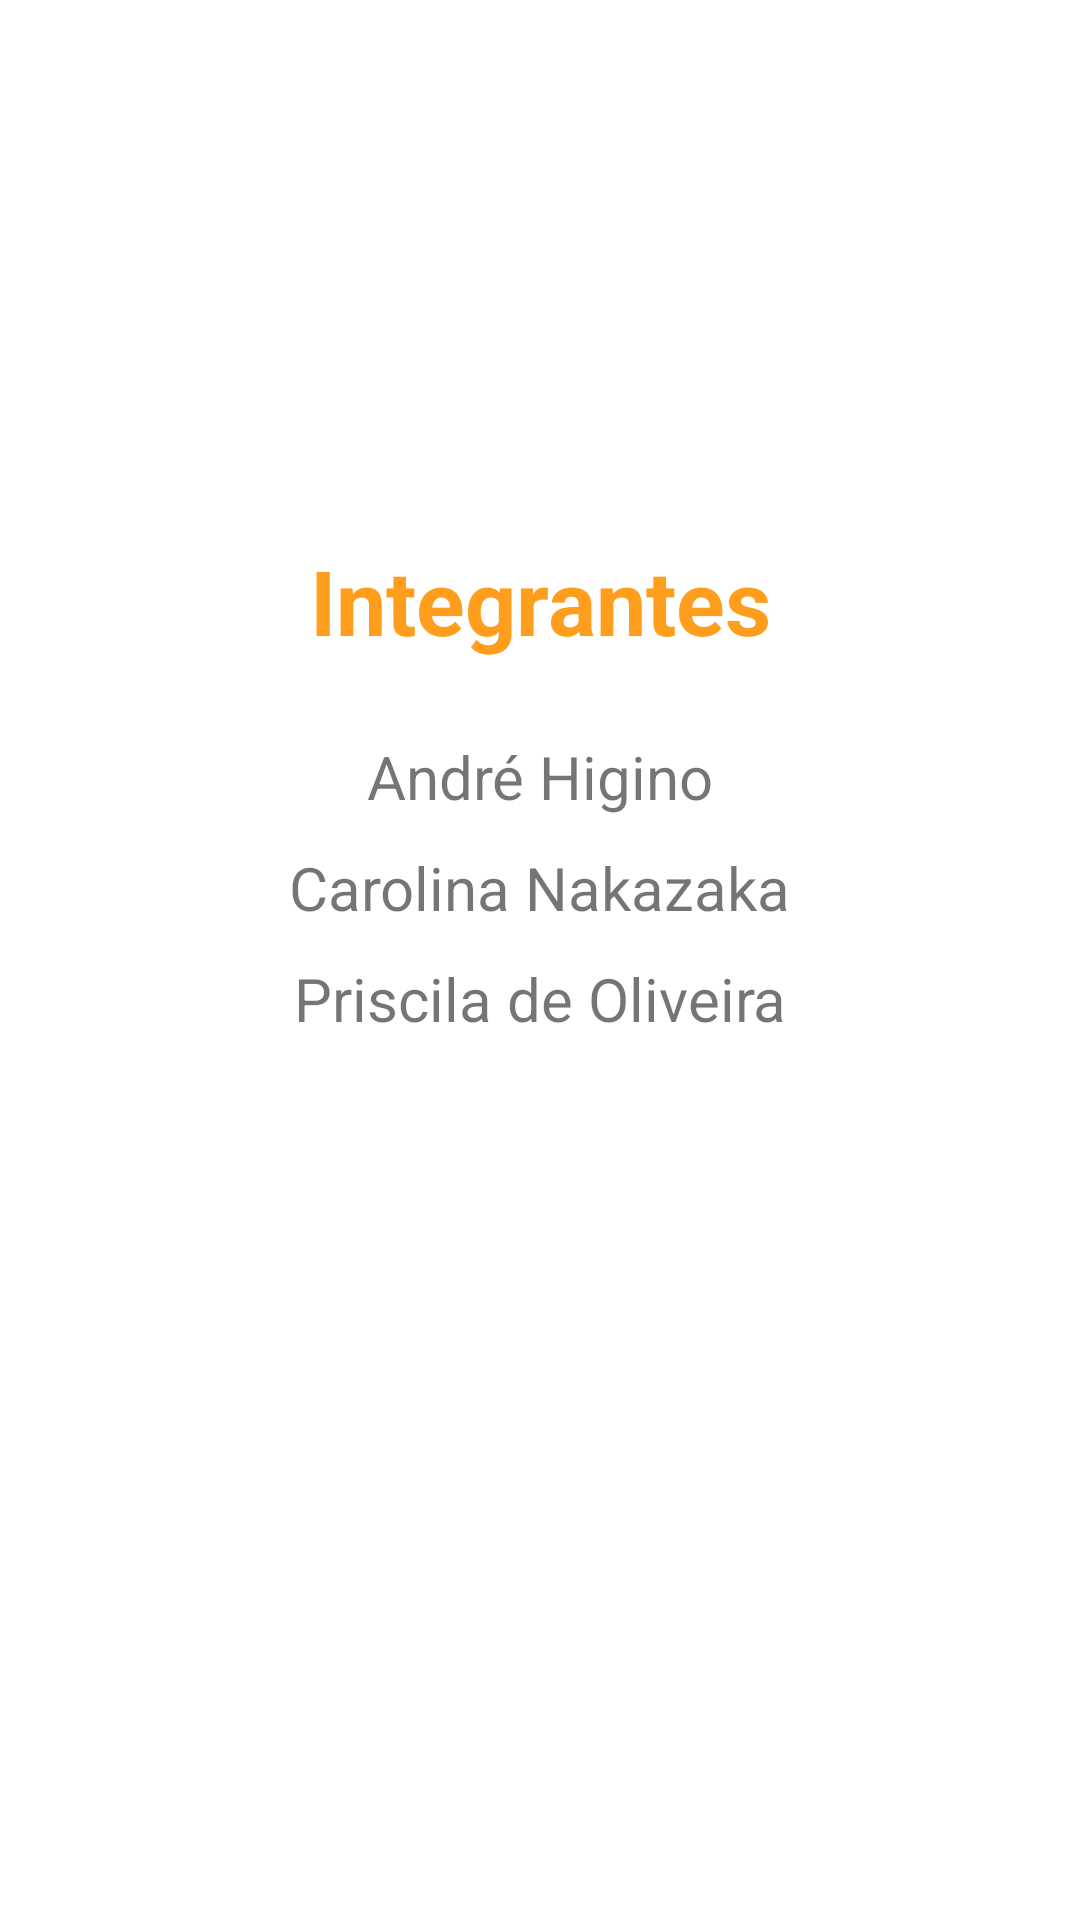

The Android layout XML behind this screen, and the referenced resources:
<!-- AndroidManifest.xml: application theme Theme.DesafioEldorado -->
<!-- res/layout/fragment_home.xml -->
<?xml version="1.0" encoding="utf-8"?>
<FrameLayout xmlns:android="http://schemas.android.com/apk/res/android"
    xmlns:tools="http://schemas.android.com/tools"
    android:layout_width="match_parent"
    android:layout_height="match_parent"
    xmlns:app="http://schemas.android.com/apk/res-auto"
    tools:context=".fragments.HomeFragment">

    
    <androidx.constraintlayout.widget.ConstraintLayout
        android:layout_width="match_parent"
        android:layout_height="match_parent">

        <TextView
            android:id="@+id/people"
            android:layout_width="wrap_content"
            android:layout_height="wrap_content"
            android:layout_centerInParent="true"
            android:textStyle="bold"
            android:textSize="30sp"
            android:textColor="@color/purple_500"
            app:layout_constraintTop_toTopOf="parent"
            app:layout_constraintStart_toStartOf="parent"
            app:layout_constraintEnd_toEndOf="parent"
            android:layout_marginTop="180dp"
            android:text="Integrantes" />

        <TextView
            android:id="@+id/person_01"
            android:layout_width="wrap_content"
            android:layout_height="wrap_content"
            android:text="André Higino"
            android:textSize="20sp"
            app:layout_constraintTop_toBottomOf="@id/people"
            app:layout_constraintStart_toStartOf="parent"
            android:layout_marginTop="25dp"
            app:layout_constraintEnd_toEndOf="parent"/>
        <TextView
            android:id="@+id/person_02"
            android:layout_width="wrap_content"
            android:layout_height="wrap_content"
            android:text="Carolina Nakazaka"
            android:textSize="20sp"
            app:layout_constraintTop_toBottomOf="@id/person_01"
            app:layout_constraintStart_toStartOf="parent"
            android:layout_marginTop="10dp"
            app:layout_constraintEnd_toEndOf="parent"/>
        <TextView
            android:id="@+id/person_03"
            android:layout_width="wrap_content"
            android:layout_height="wrap_content"
            android:text="Priscila de Oliveira"
            android:textSize="20sp"
            app:layout_constraintTop_toBottomOf="@id/person_02"
            app:layout_constraintStart_toStartOf="parent"
            android:layout_marginTop="10dp"
            app:layout_constraintEnd_toEndOf="parent"/>
    </androidx.constraintlayout.widget.ConstraintLayout>

</FrameLayout>
<!-- resources referenced by this layout -->
<resources>
  <color name="purple_500">#ff9d1c</color>
  <style name="Theme.DesafioEldorado" parent="Theme.MaterialComponents.DayNight.DarkActionBar">
          
          <item name="colorPrimary">@color/purple_500</item>
          <item name="colorPrimaryVariant">@color/purple_700</item>
          <item name="colorOnPrimary">@color/white</item>
          
          <item name="colorSecondary">@color/teal_200</item>
          <item name="colorSecondaryVariant">@color/teal_700</item>
          <item name="colorOnSecondary">@color/black</item>
          
          <item name="android:statusBarColor" tools:targetApi="l">?attr/colorPrimaryVariant</item>
          
      </style>
  <color name="purple_700">#ff9d1c</color>
  <color name="white">#FFFFFFFF</color>
  <color name="teal_200">#FF03DAC5</color>
  <color name="teal_700">#FF018786</color>
  <color name="black">#FF000000</color>
</resources>
